Run: headless pygame with SDL's dummy video driver; simulated clock (each Clock.tick advances the game by its frame time, no real sleeping); random seed 0; keys injected as events and as key.get_pressed() state; mouse plan: one left click at the window centre at the start of phase 2, then a move to the lower-right quarter at the start of phase 3.
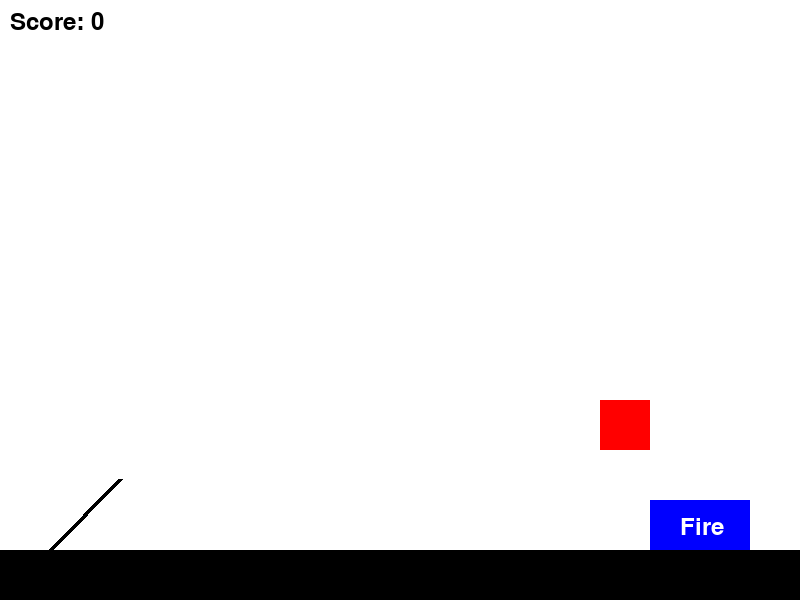
Frame 1 of 4 · flips 1–60 · no input
Frame 2 of 4 · flips 61–180 · clicked the window centre · tapped SPACE, RETURN · held RIGHT (→), D · screen unchanged from frame 1, image omitted
Frame 3 of 4 · flips 181–300 · moved the mouse to the lower-right quarter · held DOWN (↓), S · screen unchanged from frame 2, image omitted
Frame 4 of 4 · flips 301–420 · held LEFT (←), A, UP (↑), W · screen unchanged from frame 3, image omitted

The pygame program that drew these frames:

import pygame
import math
import sys

# Initialize Pygame
pygame.init()

# Constants
WIDTH, HEIGHT = 800, 600
GROUND_HEIGHT = 50
CANON_LENGTH = 100
GRAVITY = 0.1

# Colors
WHITE = (255, 255, 255)
BLACK = (0, 0, 0)
RED = (255, 0, 0)
BLUE = (0, 0, 255)

# Initialize Pygame
screen = pygame.display.set_mode((WIDTH, HEIGHT))
pygame.display.set_caption("Projectile Motion Game")

# Font for text rendering
font = pygame.font.Font(None, 36)

# Game variables
cannon_angle = 45  # Initial angle
cannon_x, cannon_y = 50, HEIGHT - GROUND_HEIGHT
projectile_speed = 10  # Initial speed
projectile = None
dragging_cannon = False
score = 0

# Game loop
running = True
while running:
    for event in pygame.event.get():
        if event.type == pygame.QUIT:
            running = False
        elif event.type == pygame.MOUSEBUTTONDOWN:
            if cannon_x <= event.pos[0] <= cannon_x + CANON_LENGTH and \
                    cannon_y - CANON_LENGTH <= event.pos[1] <= cannon_y:
                dragging_cannon = True
            elif projectile is None and 650 <= event.pos[0] <= 750 and 500 <= event.pos[1] <= 550:
                # Fire projectile when the "Fire" button is clicked
                projectile = [cannon_x + CANON_LENGTH, cannon_y - CANON_LENGTH]
                projectile_speed = 10  # Reset speed

        elif event.type == pygame.MOUSEBUTTONUP:
            dragging_cannon = False

        elif event.type == pygame.MOUSEMOTION:
            if dragging_cannon:
                # Adjust cannon angle based on mouse movement
                cannon_angle = math.degrees(math.atan2(cannon_y - event.pos[1], event.pos[0] - cannon_x))

    # Update game logic
    if projectile:
        projectile[0] += projectile_speed * math.cos(math.radians(cannon_angle))
        projectile[1] -= projectile_speed * math.sin(math.radians(cannon_angle))
        projectile_speed += GRAVITY  # Apply gravity

        # Check if projectile hits the ground
        if projectile[1] >= HEIGHT - GROUND_HEIGHT:
            projectile = None
            projectile_speed = 10  # Reset speed

        # Check if projectile hits the target
        target_rect = pygame.Rect(600, 400, 50, 50)
        projectile_rect = pygame.Rect(projectile[0] - 5, projectile[1] - 5, 10, 10)
        if projectile_rect.colliderect(target_rect):
            score += 10
            projectile = None
            projectile_speed = 10  # Reset speed

    # Draw background
    pygame.draw.rect(screen, WHITE, (0, 0, WIDTH, HEIGHT - GROUND_HEIGHT))
    pygame.draw.rect(screen, BLACK, (0, HEIGHT - GROUND_HEIGHT, WIDTH, GROUND_HEIGHT))

    # Draw cannon
    pygame.draw.line(screen, BLACK, (cannon_x, cannon_y), (cannon_x + CANON_LENGTH * math.cos(math.radians(cannon_angle)),
                                                            cannon_y - CANON_LENGTH * math.sin(math.radians(cannon_angle))), 5)

    # Draw target
    pygame.draw.rect(screen, RED, (600, 400, 50, 50))

    # Draw projectile
    if projectile:
        pygame.draw.circle(screen, BLUE, (int(projectile[0]), int(projectile[1])), 5)

    # Draw "Fire" button
    pygame.draw.rect(screen, BLUE, (650, 500, 100, 50))
    text = font.render("Fire", True, WHITE)
    screen.blit(text, (680, 515))

    # Display score
    score_text = font.render(f"Score: {score}", True, BLACK)
    screen.blit(score_text, (10, 10))

    pygame.display.flip()

pygame.quit()
sys.exit()
